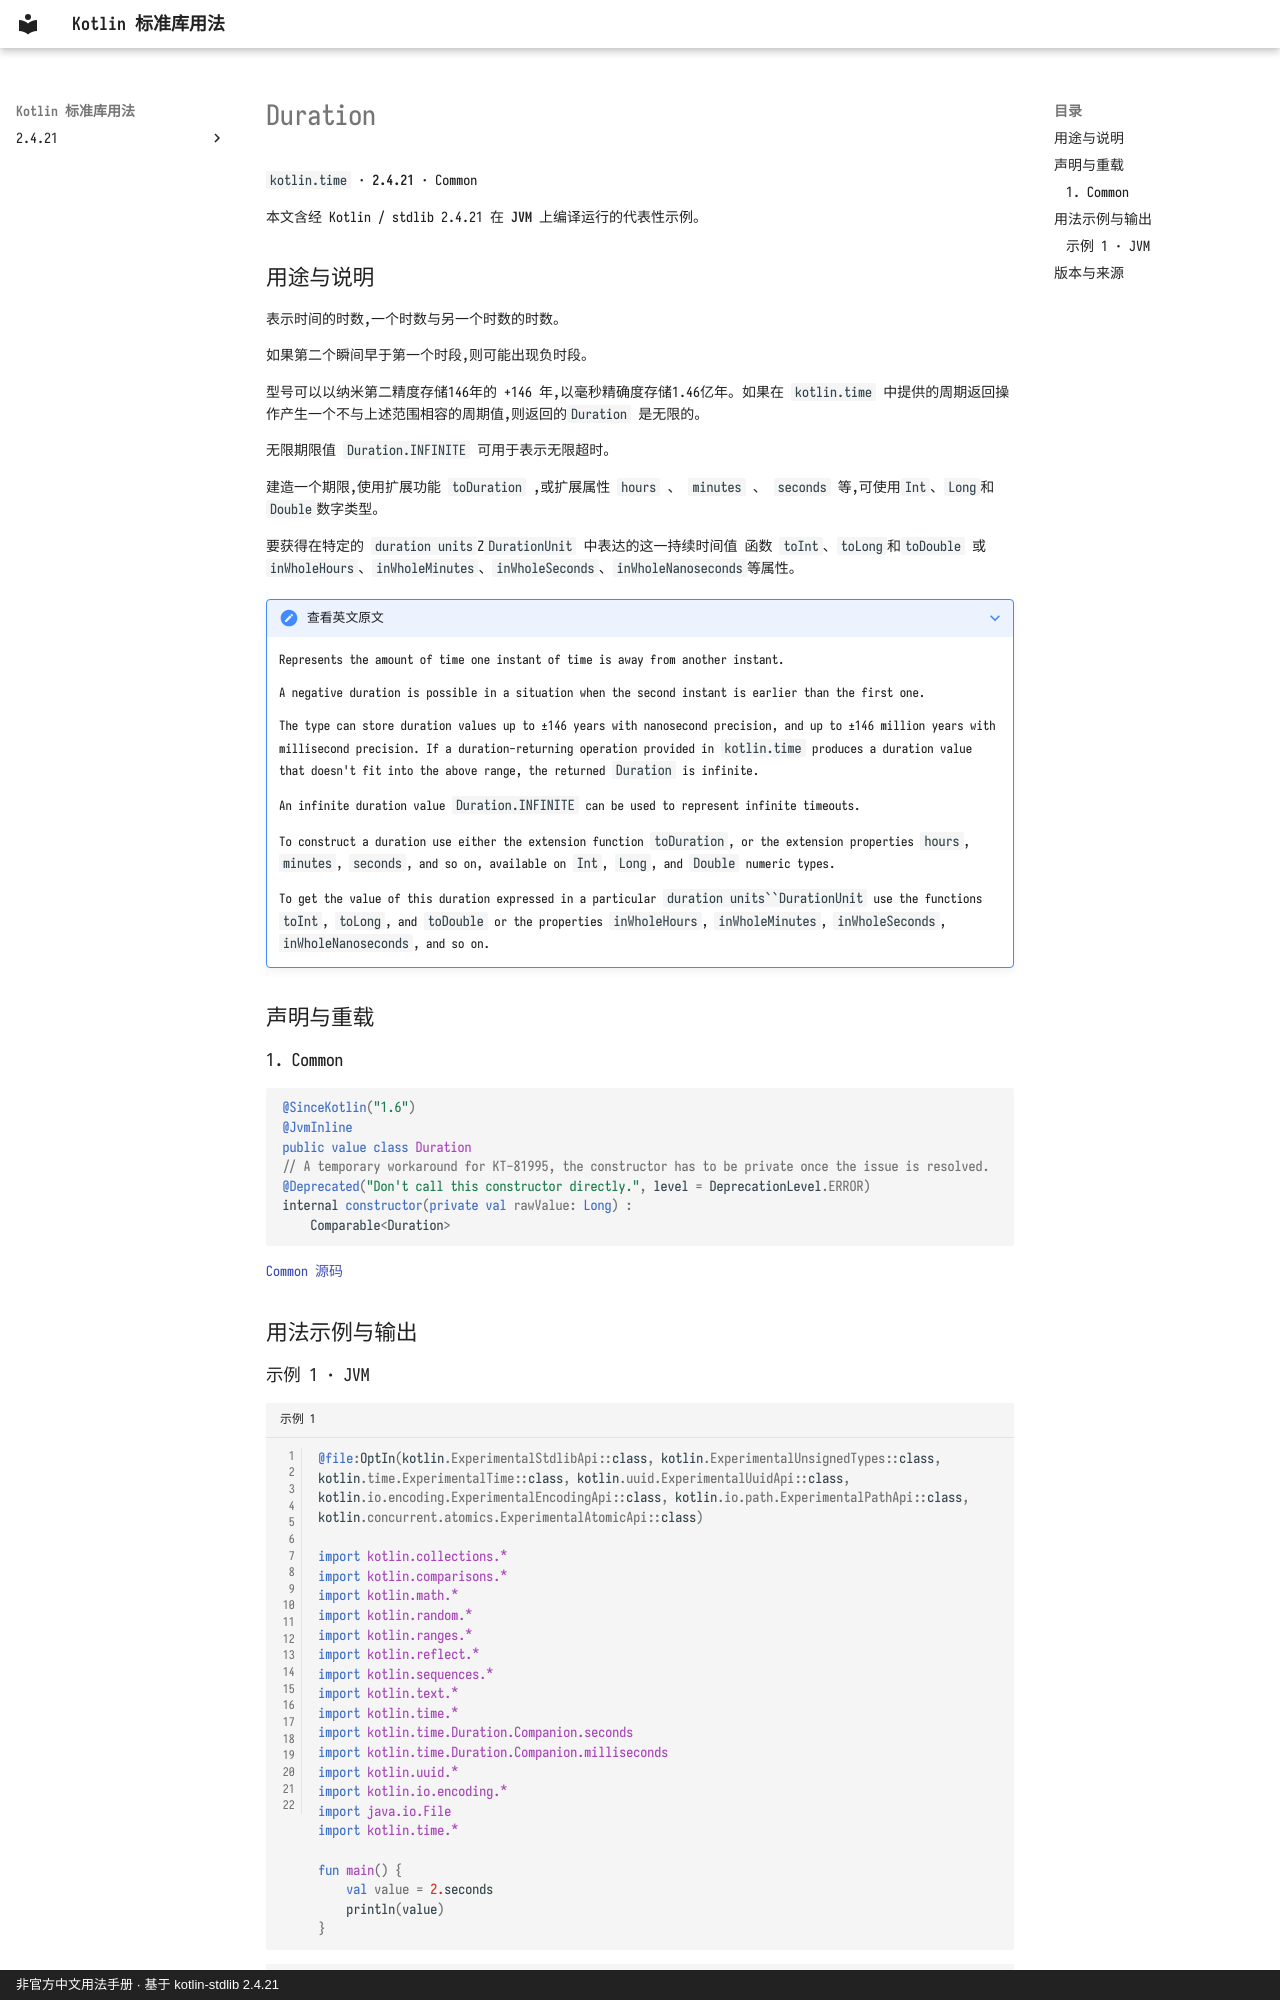

repository: oooooooko/kotlin-stdlib-docs · page: zh/api/kotlin.time/duration--4fc52a3c/index.html · generator: mkdocs · copyright: 非官方中文用法手册 · 基于 kotlin-stdlib 2.4.21

# Duration

`kotlin.time` · **2.4.21** · Common

本文含经 Kotlin / stdlib 2.4.21 在 **JVM** 上编译运行的代表性示例。

## 用途与说明

表示时间的时数,一个时数与另一个时数的时数。

如果第二个瞬间早于第一个时段,则可能出现负时段。

型号可以以纳米第二精度存储146年的 +146 年,以毫秒精确度存储1.46亿年。如果在 `kotlin.time` 中提供的周期返回操作产生一个不与上述范围相容的周期值,则返回的`Duration` 是无限的。

无限期限值 `Duration.INFINITE` 可用于表示无限超时。

建造一个期限,使用扩展功能 `toDuration` ,或扩展属性 `hours` 、 `minutes` 、 `seconds` 等,可使用`Int`、`Long`和`Double`数字类型。

要获得在特定的 `duration units`Z`DurationUnit` 中表达的这一持续时间值
函数 `toInt`、`toLong`和`toDouble`
或`inWholeHours`、`inWholeMinutes`、`inWholeSeconds`、`inWholeNanoseconds`等属性。

??? note "查看英文原文"

    Represents the amount of time one instant of time is away from another instant.
    
    A negative duration is possible in a situation when the second instant is earlier than the first one.
    
    The type can store duration values up to ±146 years with nanosecond precision,
    and up to ±146 million years with millisecond precision.
    If a duration-returning operation provided in `kotlin.time` produces a duration value that doesn't fit into the above range,
    the returned `Duration` is infinite.
    
    An infinite duration value `Duration.INFINITE` can be used to represent infinite timeouts.
    
    To construct a duration use either the extension function `toDuration`,
    or the extension properties `hours`, `minutes`, `seconds`, and so on,
    available on `Int`, `Long`, and `Double` numeric types.
    
    To get the value of this duration expressed in a particular `duration units``DurationUnit`
    use the functions `toInt`, `toLong`, and `toDouble`
    or the properties `inWholeHours`, `inWholeMinutes`, `inWholeSeconds`, `inWholeNanoseconds`, and so on.

## 声明与重载

### 1. Common

```kotlin
@SinceKotlin("1.6")
@JvmInline
public value class Duration
// A temporary workaround for KT-81995, the constructor has to be private once the issue is resolved.
@Deprecated("Don't call this constructor directly.", level = DeprecationLevel.ERROR)
internal constructor(private val rawValue: Long) :
    Comparable<Duration>
```

[Common 源码](https://github.com/JetBrains/kotlin/blob/v2.4.21/libraries/stdlib/src/kotlin/time/Duration.kt#L12)

## 用法示例与输出
